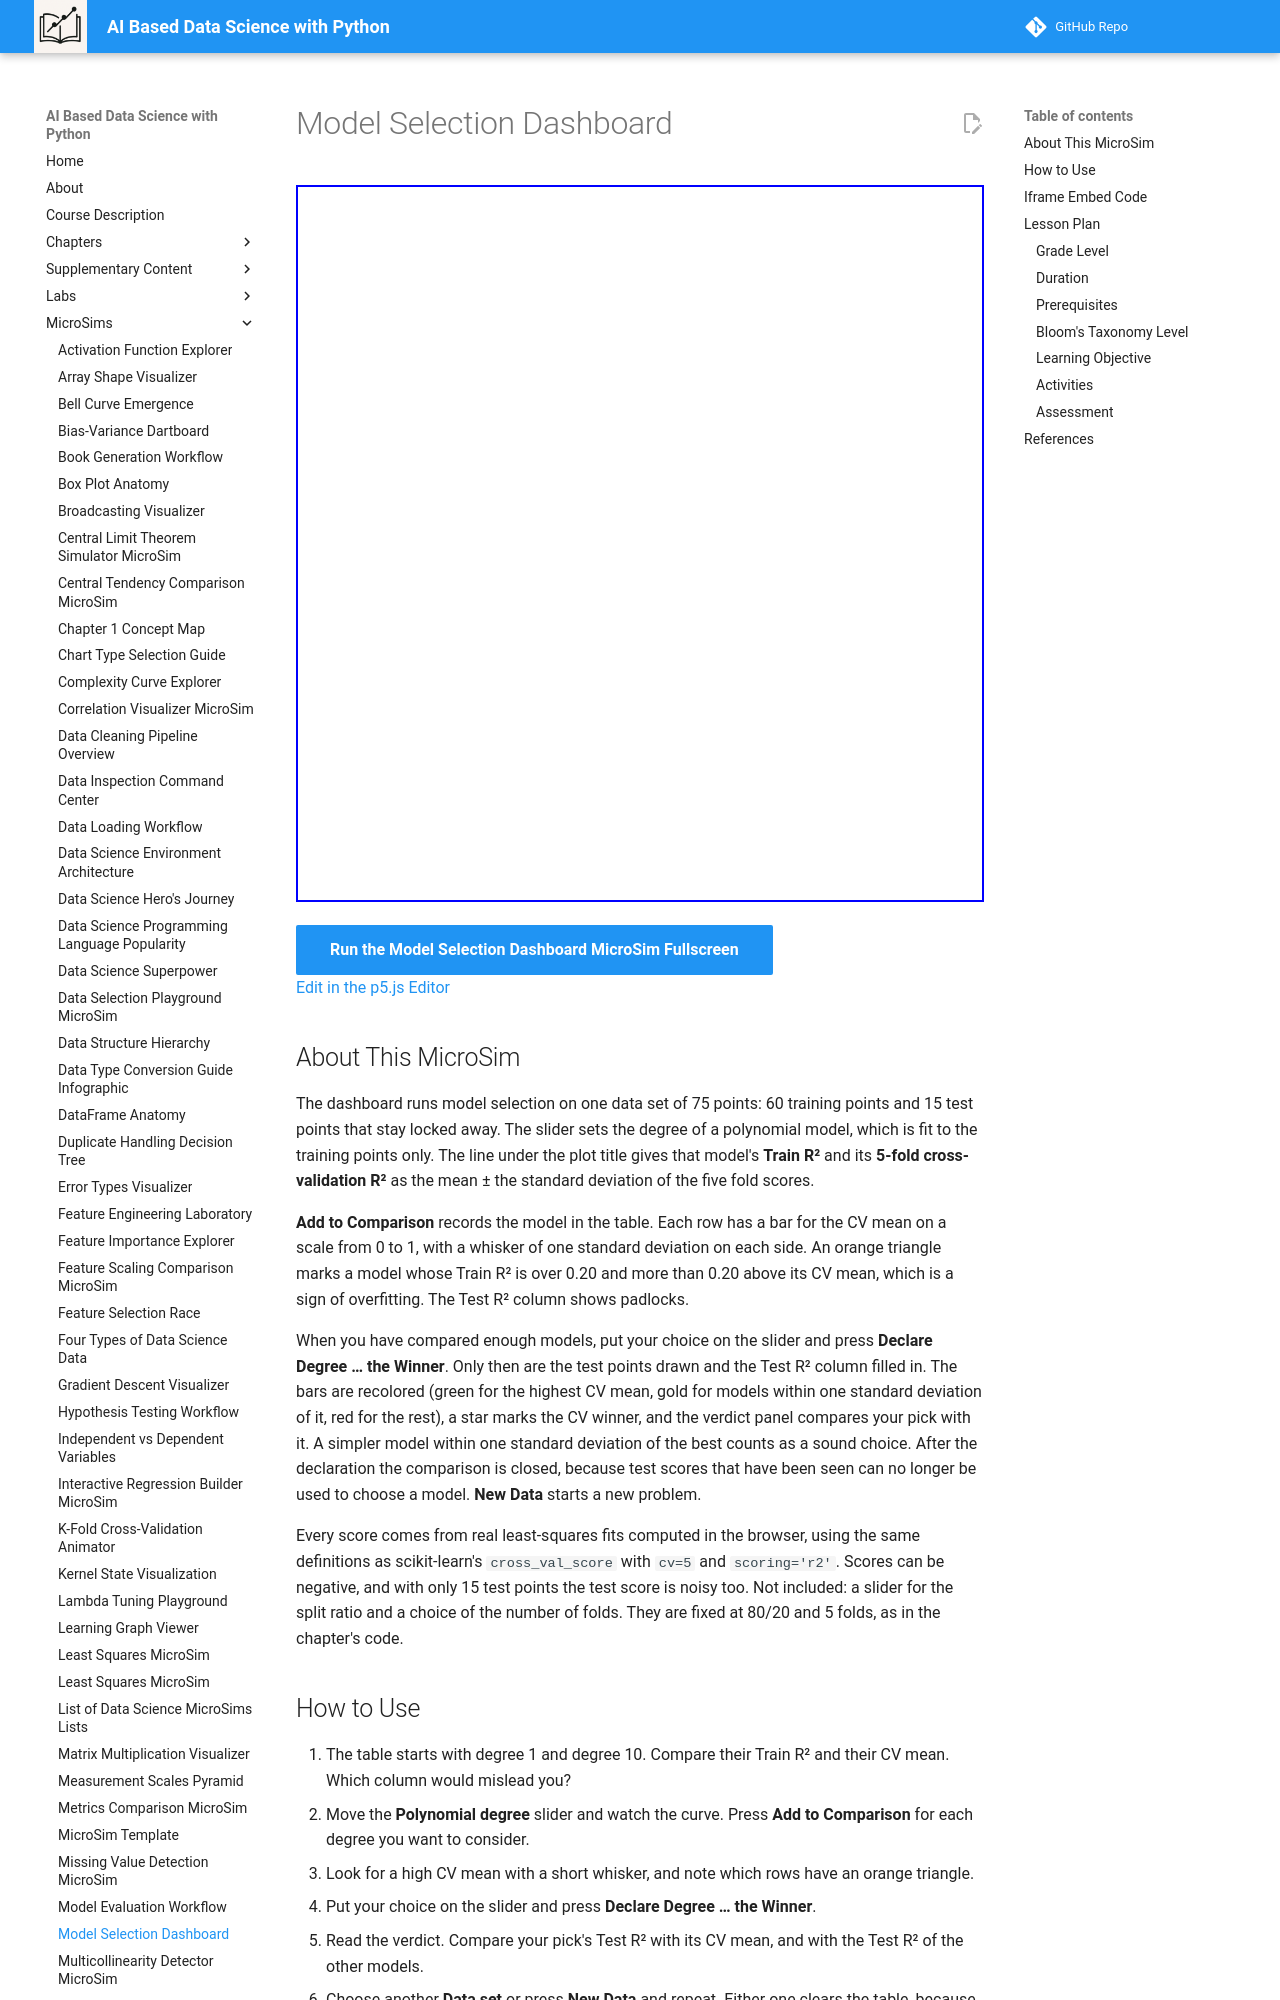

repository: dmccreary/data-science-course · page: sims/model-selection-dashboard/index.html · generator: mkdocs

---
title: Model Selection Dashboard
description: Train polynomial models of different degrees, compare their cross-validation scores, declare a winner, and only then unlock the test set to check your choice.
image: /sims/model-selection-dashboard/model-selection-dashboard.png
og:image: /sims/model-selection-dashboard/model-selection-dashboard.png
twitter:image: /sims/model-selection-dashboard/model-selection-dashboard.png
social:
   cards: false
quality_score: 0
---

# Model Selection Dashboard

<iframe src="main.html" height="717" width="100%" scrolling="no"></iframe>

[Run the Model Selection Dashboard MicroSim Fullscreen](./main.html){ .md-button .md-button--primary }
<br/>
[Edit in the p5.js Editor](https://editor.p5js.org/)

## About This MicroSim

The dashboard runs model selection on one data set of 75 points: 60 training points and 15 test points that stay locked away. The slider sets the degree of a polynomial model, which is fit to the training points only. The line under the plot title gives that model's **Train R²** and its **5-fold cross-validation R²** as the mean ± the standard deviation of the five fold scores.

**Add to Comparison** records the model in the table. Each row has a bar for the CV mean on a scale from 0 to 1, with a whisker of one standard deviation on each side. An orange triangle marks a model whose Train R² is over 0.20 and more than 0.20 above its CV mean, which is a sign of overfitting. The Test R² column shows padlocks.

When you have compared enough models, put your choice on the slider and press **Declare Degree … the Winner**. Only then are the test points drawn and the Test R² column filled in. The bars are recolored (green for the highest CV mean, gold for models within one standard deviation of it, red for the rest), a star marks the CV winner, and the verdict panel compares your pick with it. A simpler model within one standard deviation of the best counts as a sound choice. After the declaration the comparison is closed, because test scores that have been seen can no longer be used to choose a model. **New Data** starts a new problem.

Every score comes from real least-squares fits computed in the browser, using the same definitions as scikit-learn's `cross_val_score` with `cv=5` and `scoring='r2'`. Scores can be negative, and with only 15 test points the test score is noisy too. Not included: a slider for the split ratio and a choice of the number of folds. They are fixed at 80/20 and 5 folds, as in the chapter's code.
